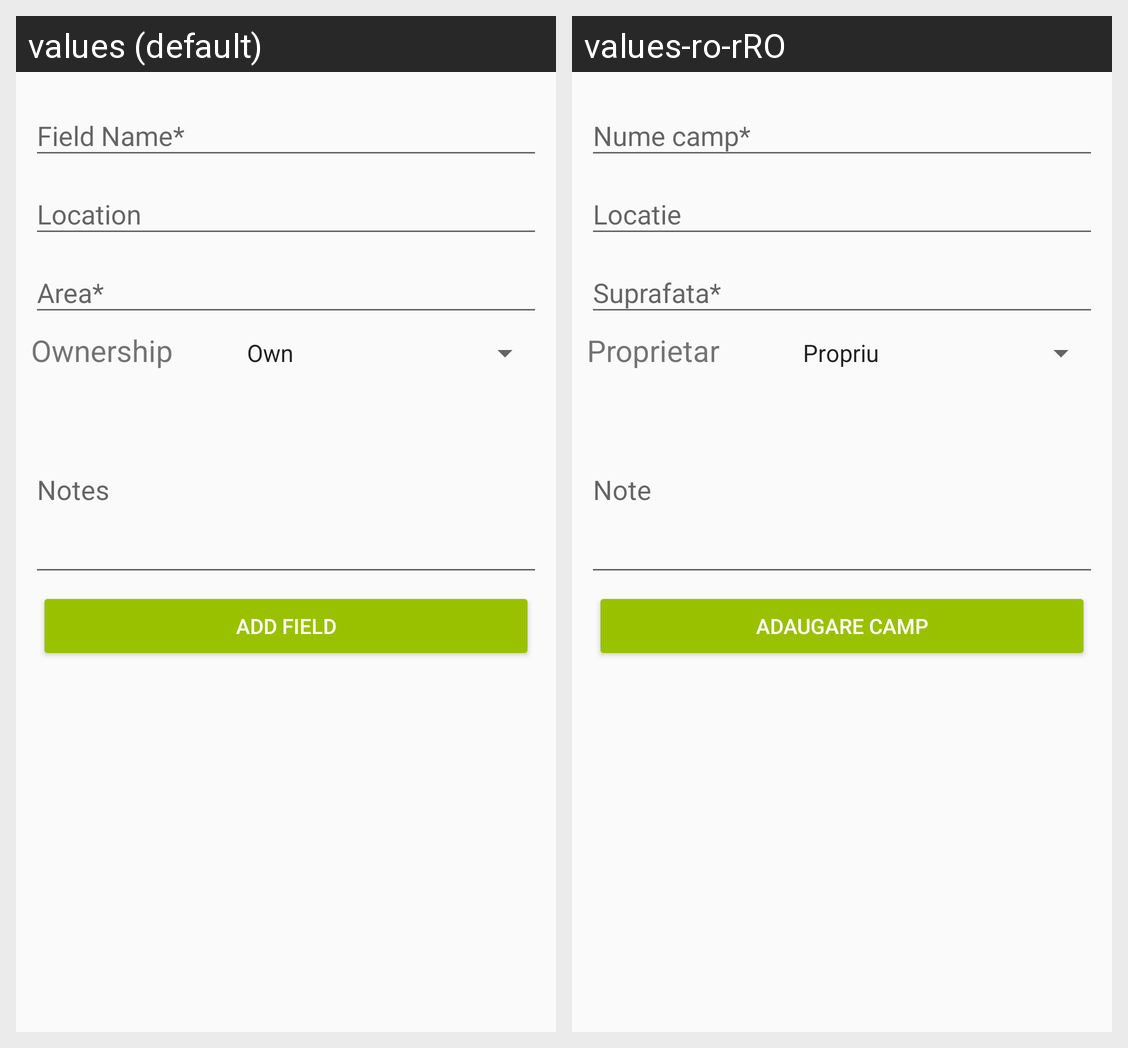

This grid shows one Android layout under two languages. Give, for every string resource on the screen, its name, the default text and each shown locale's text.
Android screen res/layout/fragment_add_field.xml rendered under 2 locales, left to right: values (default), values-ro-rRO. Device: Nexus 5 (rendered at 1080×1920; each locale shown at half size, 540×960, under a caption strip naming it); theme AppTheme.
Strings drawn on this screen, with the default value and each locale's value (text and hints the layout hard-codes, and strings that could not be matched under every locale, appear in the picture but are not listed):

field_name
  values: Field Name*
  values-ro-rRO: Nume camp*

field_location
  values: Location
  values-ro-rRO: Locatie

field_area
  values: Area*
  values-ro-rRO: Suprafata*

ownership
  values: Ownership
  values-ro-rRO: Proprietar

field_notes
  values: Notes
  values-ro-rRO: Note

add_field
  values: Add Field
  values-ro-rRO: Adaugare camp
